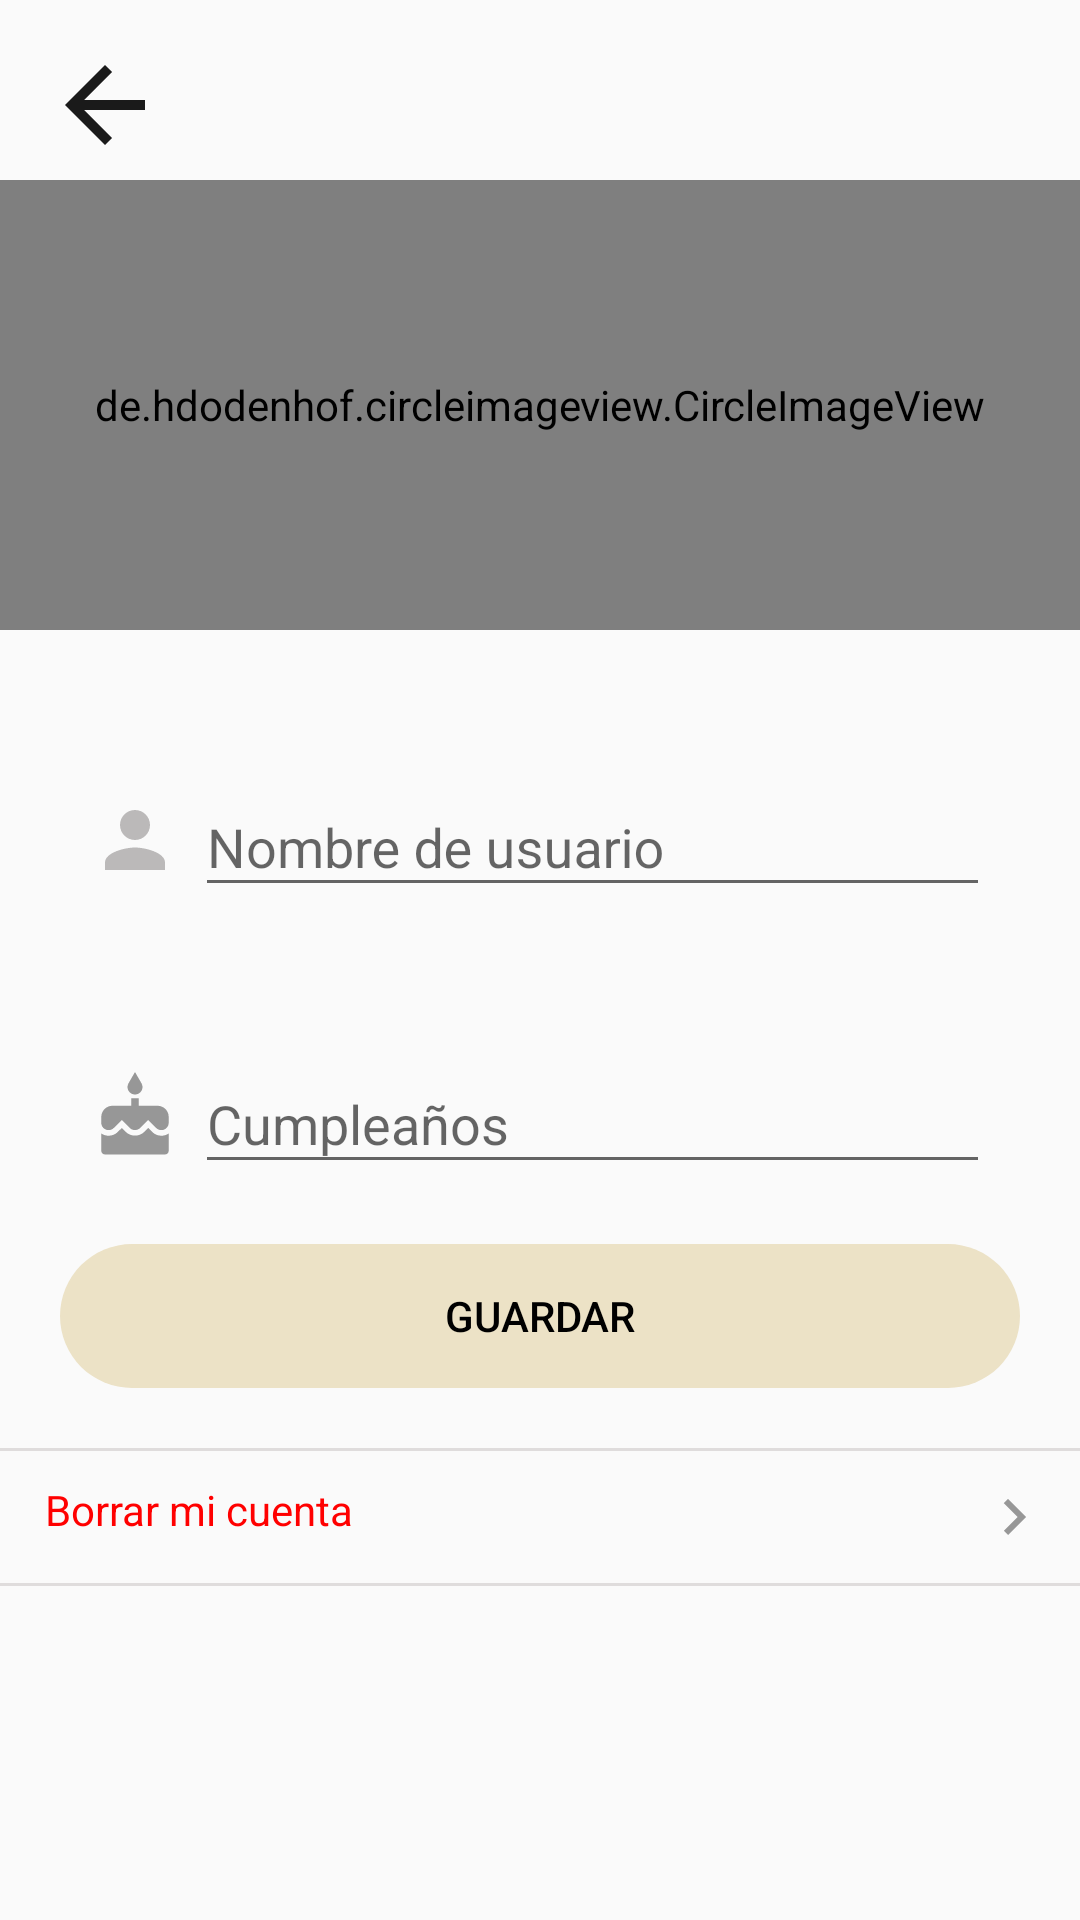

Android layout source for this screen:
<!-- AndroidManifest.xml: application theme Theme.ProyectoAppRedSocial -->
<!-- res/layout/activity_edit_profile.xml -->
<?xml version="1.0" encoding="utf-8"?>
<androidx.coordinatorlayout.widget.CoordinatorLayout xmlns:android="http://schemas.android.com/apk/res/android"
    xmlns:app="http://schemas.android.com/apk/res-auto"
    xmlns:tools="http://schemas.android.com/tools"
    android:layout_width="match_parent"
    android:layout_height="match_parent"
    android:fitsSystemWindows="true"
    tools:context=".activities.EditProfileActivity">


    <LinearLayout
        android:layout_width="match_parent"
        android:layout_height="wrap_content"
        android:layout_marginTop="60dp"
        android:orientation="vertical">


        <de.hdodenhof.circleimageview.CircleImageView
            android:id="@+id/civ_profile"
            android:layout_width="match_parent"
            android:layout_height="150dp"
            android:src="@drawable/icons8_lectura_boy_100"
            app:civ_circle_background_color="@color/colorGrayLight" />


        <LinearLayout
            android:layout_width="match_parent"
            android:layout_height="wrap_content"
            android:layout_marginLeft="30dp"
            android:layout_marginTop="40dp"
            android:layout_marginRight="30dp"
            android:orientation="horizontal">

            <ImageView
                android:layout_width="30dp"
                android:layout_height="30dp"
                android:layout_marginTop="15dp"
                android:layout_marginRight="5dp"
                android:src="@drawable/ic_person_gray" />

            <com.google.android.material.textfield.TextInputLayout
                android:layout_width="match_parent"
                android:layout_height="wrap_content">

                <com.google.android.material.textfield.TextInputEditText
                    android:id="@+id/ti_username"
                    android:layout_width="match_parent"
                    android:layout_height="wrap_content"
                    android:hint="Nombre de usuario"
                    android:inputType="textEmailAddress" />

            </com.google.android.material.textfield.TextInputLayout>


        </LinearLayout>

        <LinearLayout
            android:layout_width="match_parent"
            android:layout_height="wrap_content"
            android:layout_marginLeft="30dp"
            android:layout_marginTop="40dp"
            android:layout_marginRight="30dp"
            android:orientation="horizontal">

            <ImageView
                android:layout_width="30dp"
                android:layout_height="30dp"
                android:layout_marginTop="15dp"
                android:layout_marginRight="5dp"
                android:src="@drawable/ic_baseline_cake_24" />

            <com.google.android.material.textfield.TextInputLayout
                android:layout_width="match_parent"
                android:layout_height="wrap_content">

                <com.google.android.material.textfield.TextInputEditText
                    android:id="@+id/ti_birthday"
                    android:layout_width="match_parent"
                    android:layout_height="wrap_content"
                    android:hint="Cumpleaños"
                    android:inputType="textEmailAddress" />

            </com.google.android.material.textfield.TextInputLayout>


        </LinearLayout>


        <Button
            android:id="@+id/btn_editProfile"
            android:layout_width="match_parent"
            android:layout_height="wrap_content"
            android:layout_gravity="center"
            android:layout_margin="20dp"
            android:background="@drawable/rounded_button"
            android:backgroundTint="@color/colorArena"
            android:text="Guardar"
            android:textColor="@color/black" />


        <View
            android:layout_width="match_parent"
            android:layout_height="1dp"
            android:background="@color/colorGrayLight"
            android:layout_marginBottom="10dp"/>

        <TextView
            android:id="@+id/tv_deleteAccount"
            android:layout_width="match_parent"
            android:layout_height="wrap_content"
            android:layout_marginLeft="15dp"
            android:layout_marginRight="10dp"
            android:text="Borrar mi cuenta"
            android:textAppearance="?android:attr/textAppearanceSmall"
            android:textColor="#FF0000"
            android:drawableEnd="@drawable/ic_keyboard_arrow_right" />

        <View
            android:layout_width="match_parent"
            android:layout_height="1dp"
            android:layout_marginTop="10dp"
            android:background="@color/colorGrayLight" />


    </LinearLayout>


    <ImageView
        android:id="@+id/imageView_arrow_back"
        android:layout_width="40dp"
        android:layout_height="40dp"
        android:layout_margin="15dp"
        android:src="@drawable/ic_arrow_back" />


</androidx.coordinatorlayout.widget.CoordinatorLayout>
<!-- resources referenced by this layout -->
<resources>
  <color name="black">#FF000000</color>
  <color name="colorArena">#ECE2C6</color>
  <color name="colorGrayLight">#DFDCDC</color>
  <!-- drawable ic_arrow_back (drawable) -->
  <vector android:alpha="0.9" android:height="18dp" android:tint="#000000"
      android:viewportHeight="24" android:viewportWidth="24"
      android:width="18dp" xmlns:android="http://schemas.android.com/apk/res/android">
      <path android:fillColor="@android:color/white" android:pathData="M20,11H7.83l5.59,-5.59L12,4l-8,8 8,8 1.41,-1.41L7.83,13H20v-2z"/>
  </vector>
  <!-- drawable ic_baseline_cake_24 (drawable) -->
  <vector android:alpha="0.9" android:height="24dp" android:tint="#8B8B8B"
      android:viewportHeight="24" android:viewportWidth="24"
      android:width="24dp" xmlns:android="http://schemas.android.com/apk/res/android">
      <path android:fillColor="@android:color/white" android:pathData="M12,6c1.11,0 2,-0.9 2,-2 0,-0.38 -0.1,-0.73 -0.29,-1.03L12,0l-1.71,2.97c-0.19,0.3 -0.29,0.65 -0.29,1.03 0,1.1 0.9,2 2,2zM16.6,15.99l-1.07,-1.07 -1.08,1.07c-1.3,1.3 -3.58,1.31 -4.89,0l-1.07,-1.07 -1.09,1.07C6.75,16.64 5.88,17 4.96,17c-0.73,0 -1.4,-0.23 -1.96,-0.61L3,21c0,0.55 0.45,1 1,1h16c0.55,0 1,-0.45 1,-1v-4.61c-0.56,0.38 -1.23,0.61 -1.96,0.61 -0.92,0 -1.79,-0.36 -2.44,-1.01zM18,9h-5L13,7h-2v2L6,9c-1.66,0 -3,1.34 -3,3v1.54c0,1.08 0.88,1.96 1.96,1.96 0.52,0 1.02,-0.2 1.38,-0.57l2.14,-2.13 2.13,2.13c0.74,0.74 2.03,0.74 2.77,0l2.14,-2.13 2.13,2.13c0.37,0.37 0.86,0.57 1.38,0.57 1.08,0 1.96,-0.88 1.96,-1.96L20.99,12C21,10.34 19.66,9 18,9z"/>
  </vector>
  <!-- drawable ic_keyboard_arrow_right (drawable) -->
  <vector android:alpha="0.9" android:height="24dp" android:tint="#8B8B8B"
      android:viewportHeight="24" android:viewportWidth="24"
      android:width="24dp" xmlns:android="http://schemas.android.com/apk/res/android">
      <path android:fillColor="@android:color/white" android:pathData="M8.59,16.59L13.17,12 8.59,7.41 10,6l6,6 -6,6 -1.41,-1.41z"/>
  </vector>
  <!-- drawable ic_person_gray (drawable) -->
  <vector android:alpha="0.9" android:height="24dp" android:tint="#B3B1B1"
      android:viewportHeight="24" android:viewportWidth="24"
      android:width="24dp" xmlns:android="http://schemas.android.com/apk/res/android">
      <path android:fillColor="@android:color/white" android:pathData="M12,12c2.21,0 4,-1.79 4,-4s-1.79,-4 -4,-4 -4,1.79 -4,4 1.79,4 4,4zM12,14c-2.67,0 -8,1.34 -8,4v2h16v-2c0,-2.66 -5.33,-4 -8,-4z"/>
  </vector>
  <!-- drawable icons8_lectura_boy_100: png bitmap (drawable-hdpi, 4028 bytes) -->
  <!-- drawable rounded_button (drawable) -->
  <?xml version="1.0" encoding="utf-8"?>
  <shape xmlns:android="http://schemas.android.com/apk/res/android"
      android:shape="rectangle"
      android:padding="10dp">
  
      <corners
          android:radius="30dp"/>
  
  
  
  </shape>
  <style name="Theme.ProyectoAppRedSocial" parent="Theme.AppCompat.Light.NoActionBar">
          
          <item name="colorPrimary">@color/purple_500</item>
          <item name="colorPrimaryVariant">@color/purple_700</item>
          <item name="colorOnPrimary">@color/white</item>
          
          <item name="colorSecondary">@color/teal_200</item>
          <item name="colorSecondaryVariant">@color/teal_700</item>
          <item name="colorOnSecondary">@color/black</item>
          
          <item name="android:statusBarColor" tools:targetApi="l">?attr/colorPrimaryVariant</item>
          
      </style>
  <color name="purple_500">#FF6200EE</color>
  <color name="purple_700">#FF3700B3</color>
  <color name="white">#FFFFFFFF</color>
  <color name="teal_200">#FF03DAC5</color>
  <color name="teal_700">#FF018786</color>
</resources>
